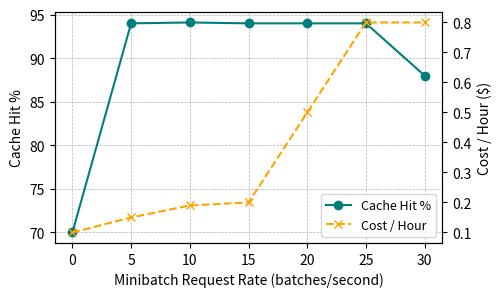

Python code for this plot:
import matplotlib.pyplot as plt

# Sample data for demonstration
memory_config = [0, 5, 10, 15, 20, 25, 30]
cache_hit_ratio = [70, 94, 94.1, 94, 94,94, 88]  # Cache Hit %
cost = [0.1, 0.15, 0.19, 0.2, 0.5, 0.8, 0.8]  # Cost / Hour ($)

# Adjusted figure size for three figures in a row
fig, ax1 = plt.subplots(figsize=(5, 3))  # Width x Height in inches

# Plotting the cache hit ratio on the primary y-axis with line style and color
ax1.set_xlabel('Minibatch Request Rate (batches/second)', fontsize=10)
ax1.set_ylabel('Cache Hit %', fontsize=10)
line1, = ax1.plot(memory_config, cache_hit_ratio, 'k-', color='#007E7E', marker='o', linewidth=1.5, label='Cache Hit %')  # Solid line with circle markers
ax1.tick_params(axis='y', labelsize=10)

# Adding a secondary y-axis for cost with line style and color
ax2 = ax1.twinx()
ax2.set_ylabel('Cost / Hour ($)', fontsize=10)
line2, = ax2.plot(memory_config, cost, 'k--', color='#FEA400', marker='x', linewidth=1.5, label='Cost / Hour')  # Dashed line with x markers
ax2.tick_params(axis='y', labelsize=10)

# Add grid lines with consistent style
ax1.grid(True, which='both', axis='both', linestyle='--', linewidth=0.5)

# Combine legends and set consistent font size
lines = [line1, line2]
labels = [line.get_label() for line in lines]
ax1.legend(lines, labels, loc='lower right', fontsize=9)

# Add a title if needed
# plt.title('Cache Hit % and Cost vs. Minibatch Request Rate', fontsize=10)

# Save the plot with high resolution
# plt.savefig('Figure_11.png', bbox_inches='tight', dpi=300)

# Show plot
plt.show()
